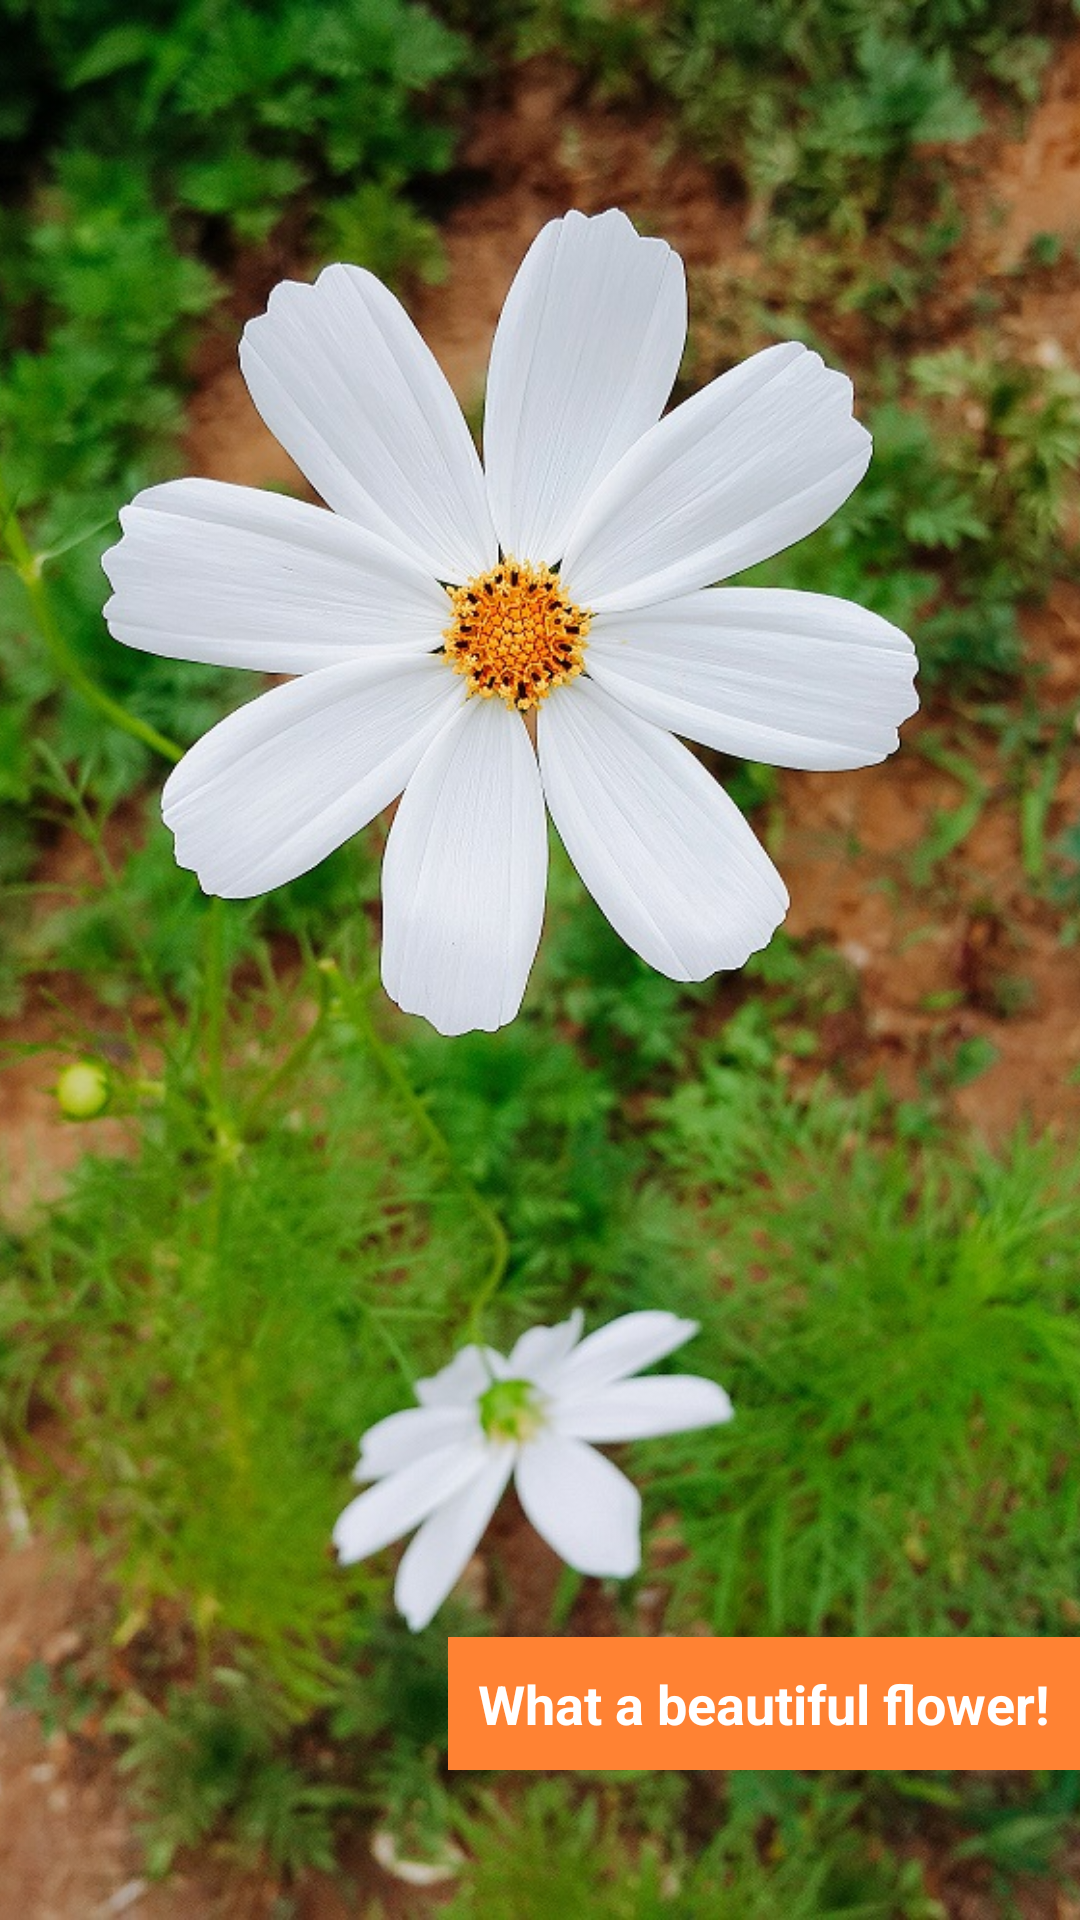

Here is an Android app screen rendered from its layout file. Give the layout XML and the strings, colors and styles it references.
<!-- AndroidManifest.xml: application theme AppTheme -->
<!-- res/layout/activity_photo.xml -->
<?xml version="1.0" encoding="utf-8"?>
<androidx.constraintlayout.widget.ConstraintLayout xmlns:android = "http://schemas.android.com/apk/res/android"
    xmlns:app = "http://schemas.android.com/apk/res-auto"
    xmlns:tools = "http://schemas.android.com/tools"
    android:id = "@+id/constraint_photo"
    android:layout_width = "match_parent"
    android:layout_height = "match_parent"
    tools:context = ".PhotoActivity"
    >

    <ImageView
        android:id = "@+id/img_photo"
        android:layout_width = "0dp"
        android:layout_height = "0dp"
        android:scaleType = "centerCrop"
        android:src = "@drawable/flower"
        app:layout_constraintBottom_toBottomOf = "parent"
        app:layout_constraintEnd_toEndOf = "parent"
        app:layout_constraintStart_toStartOf = "parent"
        app:layout_constraintTop_toTopOf = "parent"
        />


    <TextView
        android:id = "@+id/text_photo"
        android:layout_width = "match_parent"
        android:layout_height = "wrap_content"
        android:lineSpacingExtra = "7dp"
        android:padding = "7dp"
        android:text = "@string/msg_detail"
        android:textColor = "#242424"
        android:textSize = "17sp"
        app:layout_constraintTop_toBottomOf = "parent"
        />

    <TextView
        android:id = "@+id/text_date"
        android:layout_width = "wrap_content"
        android:layout_height = "wrap_content"
        android:background = "#242424"
        android:padding = "10dp"
        android:text = "2018.11.20"
        android:textColor = "@android:color/white"
        android:textSize = "14sp"
        app:layout_constraintBottom_toBottomOf = "@+id/img_photo"
        app:layout_constraintEnd_toStartOf = "@+id/img_photo"
        />

    <TextView
        android:id = "@+id/text_msg"
        android:layout_width = "wrap_content"
        android:layout_height = "wrap_content"
        android:layout_marginBottom = "50dp"
        android:background = "#FF8233"
        android:padding = "10dp"
        android:text = "@string/msg"
        android:textColor = "@android:color/white"
        android:textSize = "18sp"
        android:textStyle = "bold"
        app:layout_constraintBottom_toBottomOf = "parent"
        app:layout_constraintEnd_toEndOf = "parent"
        />


</androidx.constraintlayout.widget.ConstraintLayout>
<!-- resources referenced by this layout -->
<resources>
  <!-- drawable flower: jpg bitmap (drawable, 312676 bytes) -->
  <string name="msg">What a beautiful flower!</string>
  <string name="msg_detail">I took this picture in my old house two years ago.\n
          My house was in a beautiful place. There were several colorful maple trees in the fall, shading in the summer.\n
          My dog liked the flower. She sniffed, sneezed, and smiled at me. (In fact, dogs can laugh.)\n
          Now, it doesn\'t exist anymore. But the beautiful moment I saw will remain in my mind forever.
      I took this picture in my old house two years ago.\n
          My house was in a beautiful place. There were several colorful maple trees in the fall, shading in the summer.\n
          My dog liked the flower. She sniffed, sneezed, and smiled at me. (In fact, dogs can laugh.)\n
          Now, it doesn\'t exist anymore. But the beautiful moment I saw will remain in my mind forever.</string>
  <style name="AppTheme" parent="Theme.AppCompat.Light.NoActionBar">
          
          <item name="colorPrimary">@color/colorPrimary</item>
          <item name="windowActionBar">false</item>
          <item name="windowNoTitle">true</item>
          <item name="android:statusBarColor">@android:color/transparent</item>
          <item name="android:windowTranslucentStatus">true</item>
          <item name="android:fitsSystemWindows">true</item>
          <item name="android:windowTranslucentNavigation">true</item>
          <item name="colorPrimaryDark">@color/colorPrimaryDark</item>
          <item name="colorAccent">@color/colorAccent</item>
      </style>
  <!-- not gathered from this repository: default colours our renderer supplied (Android Studio template values) -->
  <color name="colorPrimary">#FF6200EE</color>
  <color name="colorPrimaryDark">#FF3700B3</color>
  <color name="colorAccent">#FF03DAC5</color>
</resources>
